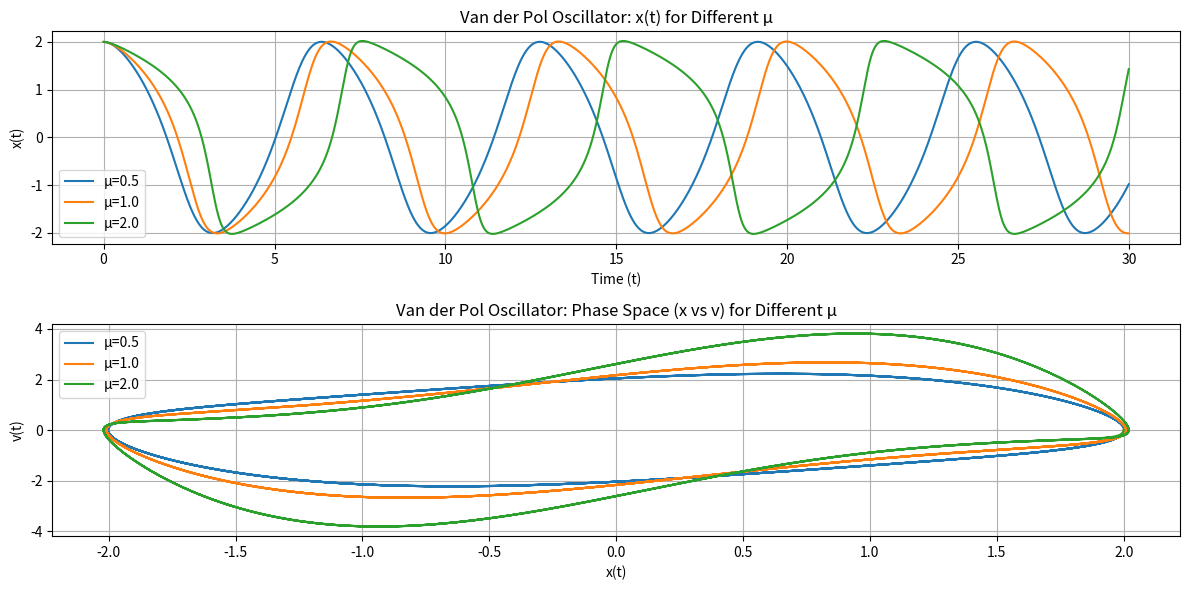

Python code for this plot: (Note: this script raises an exception after producing the figure.)


# Van der Pol oscillator
# x'' - μ(1 - x^2)x' + x = 0
# rewrite as a first-order system:
# dx/dt = v
# dv/dt = μ(1 - x^2)v - x
import numpy as np
import matplotlib.pyplot as plt

# I want:
# Time series of x(t) and v(t)
# Phase space plot of x vs v
# Multiiple μ(mu) values to see how the nonlinearity affects the dynamics

# func that takes in state [x, v] and returns [dx/dt, dv/dt]
def van_der_pol(t, state, mu):
    x, v = state
    dxdt = v
    dvdt = mu * (1 - x**2) * v - x
    return np.array([dxdt, dvdt])

# analyze the equilibrium
mu_vals = [0.5, 1.0, 2.0, 4.0]
for mu in mu_vals:
    J = np.array([[0, 1], [-1, mu]])
    eigenvalues = np.linalg.eigvals(J)
    print(f"Eigenvalues of the Jacobian at the equilibrium point for μ={mu}:", eigenvalues)

# Write RK4 solver so we can generate trajectories
def rk4_step(func, t, state, dt, mu):
    k1 = func(t, state, mu)
    k2 = func(t + dt/2, state + dt/2 * k1, mu)
    k3 = func(t + dt/2, state + dt/2 * k2, mu)
    k4 = func(t + dt, state + dt * k3, mu)
    return state + (dt/6) * (k1 + 2*k2 + 2*k3 + k4)

# RK4 integration loop -> take in func, initial state, time range, and mu; return trajectory: times and states
def rk4(func, initial_state, t_start, t_end, dt, mu):
    t_vals = np.arange(t_start, t_end, dt)
    states = np.zeros((len(t_vals), len(initial_state)))
    states[0] = initial_state
    for i in range(1, len(t_vals)):
        states[i] = rk4_step(func, t_vals[i-1], states[i-1], dt, mu)
    return t_vals, states

# Parameters
t_start = 0.0
t_end = 30.0
dt = 0.01
initial_state = np.array([2.0, 0.0])
initial_states = [np.array([0.1, 0.0]), np.array([1.0, -2.0]), np.array([0.0, 2.0])]
mu = 1.0
mu_values = [0.5, 1.0, 2.0]  # Different nonlinearity parameters


# Plot with one initial state, varying mu
plt.figure(figsize=(12, 6))
plt.subplot(2, 1, 1)
for mu in mu_values:
    t_values, states = rk4(van_der_pol, initial_state, t_start, t_end, dt, mu)
    plt.plot(t_values, states[:, 0], label=f'μ={mu}')
plt.title('Van der Pol Oscillator: x(t) for Different μ')
plt.xlabel('Time (t)')
plt.ylabel('x(t)')
plt.grid()
plt.legend()
plt.subplot(2, 1, 2)
for mu in mu_values:
    t_values, states = rk4(van_der_pol, initial_state, t_start, t_end, dt, mu)
    plt.plot(states[:, 0], states[:, 1], label=f'μ={mu}')
plt.title('Van der Pol Oscillator: Phase Space (x vs v) for Different μ')
plt.xlabel('x(t)')
plt.ylabel('v(t)')
plt.grid()
plt.legend()
plt.tight_layout()
plt.savefig('../figures/van_der_pol_mu_analysis.png')
plt.show()

# Plot with one mu (=1), varying initial conditions
plt.figure(figsize=(12, 6))
plt.subplot(2, 1, 1)
for initial_state in initial_states:
    t_values, states = rk4(van_der_pol, initial_state, t_start, t_end, dt, mu)
    plt.plot(t_values, states[:, 0], label=f'Initial={initial_state}')
plt.title('Van der Pol Oscillator: x(t) for Different Initial Conditions ')
plt.xlabel('Time (t)')
plt.ylabel('x(t)')
plt.grid()
plt.legend()
plt.subplot(2, 1, 2)
for initial_state in initial_states:
    t_values, states = rk4(van_der_pol, initial_state, t_start, t_end, dt, mu)
    plt.plot(states[:, 0], states[:, 1], label=f'Initial={initial_state}')
plt.title('Van der Pol Oscillator: Phase Space (x vs v) for Different Initial Conditions')
plt.xlabel('x(t)')
plt.ylabel('v(t)')
plt.grid()
plt.legend()
plt.tight_layout()

plt.savefig('../figures/van_der_pol_initial_conditions.png')
plt.show()

# vector field plot for mu = 1.0
mu = 1.0
x_range = np.linspace(-5, 5, 20)
v_range = np.linspace(-5, 5, 20)
X, V = np.meshgrid(x_range, v_range)

DX = V
DV = mu * (1 - X**2) * V - X

plt.figure()
plt.streamplot(X, V, DX, DV)  
plt.title(f'Van der Pol Vector Field (μ={mu})') 
plt.xlabel('x')
plt.ylabel('v')                                                                    
plt.grid()                                                                         
plt.savefig('../figures/van_der_pol_vector_field.png')
plt.show()                                                                         
